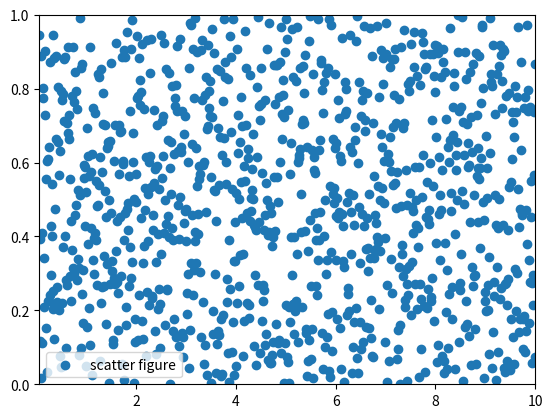

Write Python code to recreate this figure.
import matplotlib.pyplot as plt
import numpy as np

x = np.linspace(0.05, 10, 1000)
y = np.random.rand(1000)

plt.scatter(x, y, label="scatter figure")

plt.legend()

# 函数xlim()和ylim()设置x轴和y轴的数值显示范围
plt.xlim(0.05, 10)
"""
调用签名：
plt.xlim(xmin, xmax)
参数说明：
xmin：x轴上的最小值
xmax：x轴上的最大值
平移性：上面的函数功能，调用签名和参数说明同样可以平移到函数ylim()上
"""
plt.ylim(0, 1)

plt.show()
